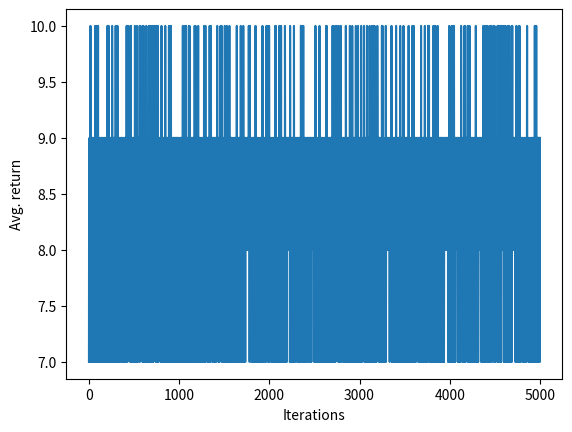

Source code (Python):
import numpy as np
np.set_printoptions(precision=4, suppress=True)
import matplotlib.pyplot as plt
# import random
import sys
""" 
Observation:
    Type: Box(4)
    Num     Observation               Min                     Max
    0       Cart Position             -4.8                    4.8
    1       Cart Velocity             -Inf                    Inf
    2       Pole Angle                -0.418 rad (-24 deg)    0.418 rad (24 deg)
    3       Pole Angular Velocity     -Inf                    Inf
Actions:
    Type: Discrete(2)
    Num   Action
    0     Push cart to the left
    1     Push cart to the right
    Note: The amount the velocity that is reduced or increased is not
    fixed; it depends on the angle the pole is pointing. This is because
    the center of gravity of the pole increases the amount of energy needed
    to move the cart underneath it
Reward:
    Reward is 1 for every step taken, including the termination step
Starting State:
    All observations are assigned a uniform random value in [-0.05..0.05]
Episode Termination:
    Pole Angle is more than 12 degrees.
    Cart Position is more than 2.4 (center of the cart reaches the edge of
    the display).
    Episode length is greater than 200.
    Solved Requirements:
    Considered solved when the average return is greater than or equal to
    195.0 over 100 consecutive trials.
"""

X_range = [-4.8, 4.8]
v_range = [-10, 10]#[-100000, 100000] #[float('-inf'), float('inf')]
theta_range = [-24, 24]
anglev_range = [-10, 10] #[-100000, 100000]#[float('-inf'), float('inf')]
start_range = [-0.05, 0.05]

terminating_cond =[2.4, 12, 200]

action_set = [0,1] #left, right

M = 3 # dimensionality of the fourier transform
softmax_sigma = 0.1
# gamma = 1

def in_radian(ang):
    return ang*np.pi/180

def transition(action, x, x_dot, theta, theta_dot):
    gravity = 9.8
    masscart = 1.0
    masspole = 0.1
    total_mass = masspole + masscart
    length = 0.5  # actually half the pole's length
    polemass_length = masspole * length
    force_mag = 10.0
    tau = 0.02

    force = force_mag if action == 1 else -force_mag
    costheta = np.cos(theta) # theta in radians
    sintheta = np.sin(theta)

    # from gym https://github.com/openai/gym/blob/master/gym/envs/classic_control/cartpole.py
    temp = (force + polemass_length * theta_dot ** 2 * sintheta) / total_mass
    thetaacc = (gravity * sintheta - costheta * temp) / (length * (4.0 / 3.0 - masspole * costheta ** 2 / total_mass))
    xacc = temp - polemass_length * thetaacc * costheta / total_mass
    
    #euler
    x = x + tau * x_dot
    x_dot = x_dot + tau * xacc
    theta = theta + tau * theta_dot
    theta_dot = theta_dot + tau * thetaacc
    
    #semi euler
    # x_dot = x_dot + tau * xacc
    # x = x + tau * x_dot
    # theta_dot = theta_dot + tau * thetaacc
    # theta = theta + tau * theta_dot

    return x, x_dot, theta, theta_dot
    
def is_terminating(x, x_dot, theta, theta_dot, step):
    if x <= -terminating_cond[0] or x >= terminating_cond[0] or theta <= -in_radian(terminating_cond[1]) or theta >= in_radian(terminating_cond[1]) or step>=terminating_cond[2]:
        return True
    return False

def reward(x, x_dot, theta, theta_dot, step):
    if is_terminating(x, x_dot, theta, theta_dot, step):
        return 0
    return 1

def normalize(x, x_dot, theta, theta_dot, cosineflag=True):
    if cosineflag:
        x = (x-X_range[0])/(X_range[1]-X_range[0])
        theta = (theta-theta_range[0])/(theta_range[1]-theta_range[0])
        x_dot = (x_dot - v_range[0])/(v_range[1] - v_range[0])
        theta_dot = (theta_dot - anglev_range[0])/(anglev_range[1] - anglev_range[0])
        
    else:
        x = 2*(x-X_range[0])/(X_range[1]-X_range[0]) -1
        theta = 2*(theta-theta_range[0])/(theta_range[1]-theta_range[0]) -1
        x_dot = 2*(x_dot - v_range[0])/(v_range[1] - v_range[0]) -1
        theta_dot = 2*(theta_dot - anglev_range[0])/(anglev_range[1] - anglev_range[0]) -1

    return  x, x_dot, theta, theta_dot

def fourier(x, x_dot, theta, theta_dot, cosineflag=True): #4M+1 features
    #normalize
    x, x_dot, theta, theta_dot = normalize(x, x_dot, theta, theta_dot, cosineflag)
    phi = [1]
    if cosineflag:
        for i in range(1, M+1):
            phi.append(np.cos(i*np.pi*x))
        for i in range(1, M+1):
            phi.append(np.cos(i*np.pi*x_dot))
        for i in range(1, M+1):
            phi.append(np.cos(i*np.pi*theta))
        for i in range(1, M+1):
            phi.append(np.cos(i*np.pi*theta_dot))
    else:
        for i in range(1, M+1):
            phi.append(np.sin(i*np.pi*x))
        for i in range(1, M+1):
            phi.append(np.sin(i*np.pi*x_dot))
        for i in range(1, M+1):
            phi.append(np.sin(i*np.pi*theta))
        for i in range(1, M+1):
            phi.append(np.sin(i*np.pi*theta_dot))
    return np.array(phi)

def softmax_action(policy_params, x, x_dot, theta, theta_dot):
    
    phi_s = fourier(x, x_dot, theta, theta_dot) # (4M+1, )
    # print(policy_params.shape, phi_s.shape)
    policy_val = np.dot(phi_s.T, policy_params) #(4M,1) (4M+1, 2)
    policy_exp = np.exp(softmax_sigma*policy_val)
    policy_exp /= np.sum(policy_exp)
    # print(policy_exp, x, x_dot, theta, theta_dot)
    return policy_exp #(2, )


def REINFORCE(alpha_w, alpha_theta, algo_type='without_baseline', gamma=1.0):
    policy_params = np.random.normal(0, 0.1, (4*M+1,len(action_set))) #np.ones((4*M+1,len(action_set)))*(-0.01)
    value_params = np.ones(4*M+1)*0.01
    episode_length = []

    for iter in range(5000):
        policy_params_temp = policy_params.copy()
        #run episode
        #initial state
        x = np.random.uniform(start_range[0], start_range[1])
        theta = np.random.uniform(start_range[0], start_range[1])
        x_dot  = np.random.uniform(start_range[0], start_range[1])
        theta_dot = np.random.uniform(start_range[0], start_range[1])
        step = 1
        state_list, action_list, reward_list = [], [], []

        #run epsidoe
        while not is_terminating(x, x_dot, theta, theta_dot, step):
            #choose action
            curr_action = np.argmax(softmax_action(policy_params, x, x_dot, theta, theta_dot))
            #next state
            next_x, next_x_dot, next_theta, mext_theta_dot = transition(curr_action, x, x_dot, theta, theta_dot)
            #reward
            curr_reward = reward(next_x, next_x_dot, next_theta, mext_theta_dot, step)
            step += 1

            state_list.append([x, x_dot, theta, theta_dot])
            action_list.append(curr_action)
            reward_list.append(curr_reward)
            x, x_dot, theta, theta_dot = next_x, next_x_dot, next_theta, mext_theta_dot
        print(np.array(state_list))
        print(action_list)
        print("\n EPISODE LENGTH: ",len(reward_list), "CURR ITER: ", iter)
        
        #n step return
        return_list = np.zeros(len(reward_list))
        return_list[-1] = reward_list[-1]
        T = len(reward_list)
        for i in range(T-2, -1, -1):
            return_list[i] = reward_list[i] + gamma*return_list[i+1]
        episode_length.append(return_list[0]) #to plot avg return ~= episode length

        #loop through episode
        for t in range(T):
            x, x_dot, theta, theta_dot = state_list[t]
            curr_action = action_list[t]
            phi_s = fourier(x, x_dot, theta, theta_dot) #state feature representation

            if algo_type =='without_baseline':
                delta = return_list[t]
            elif algo_type == 'with_baseline':
                val_w_s = np.dot(value_params,phi_s)
                delta = return_list[t] - val_w_s

            #policy params update
            policy = softmax_action(policy_params, x, x_dot, theta, theta_dot)
            if curr_action == 0:
                policy_params[:,0] += alpha_theta*delta*(1-policy[0])*phi_s
                policy_params[:,1] += alpha_theta*delta*(-1*policy[0])*phi_s
                # print(curr_action, delta, policy)
            if curr_action == 1:
                policy_params[:,0] += alpha_theta*delta*(-policy[1])*phi_s
                policy_params[:,1] += alpha_theta*delta*(1-policy[1])*phi_s
                # print(curr_action, delta, policy)

            #value params update
            if algo_type == 'with_baseline':
                value_params += alpha_w*delta*phi_s
                    
        if np.mean(episode_length[max(0, iter-100): iter+1]) > 195.0:
            print("Hooray... solved")
            break
        max_diff = np.max(np.abs(policy_params_temp - policy_params))
        print(" Max diff: ",max_diff)
        if max_diff/alpha_theta < 0.1: # 0.001 works with 1e-6 policy_step
            break

    plt.figure()
    plt.plot(np.arange(len(episode_length)), episode_length)
    plt.xlabel('Iterations')
    plt.ylabel('Avg. return')
    # plt.ylim([-100, 1000])
    plt.savefig('graph_cartpole_reinforce_'+str(algo_type))

alpha_w, alpha_theta = 1e-7, 1e-3
REINFORCE(alpha_w, alpha_theta, 'without_baseline')